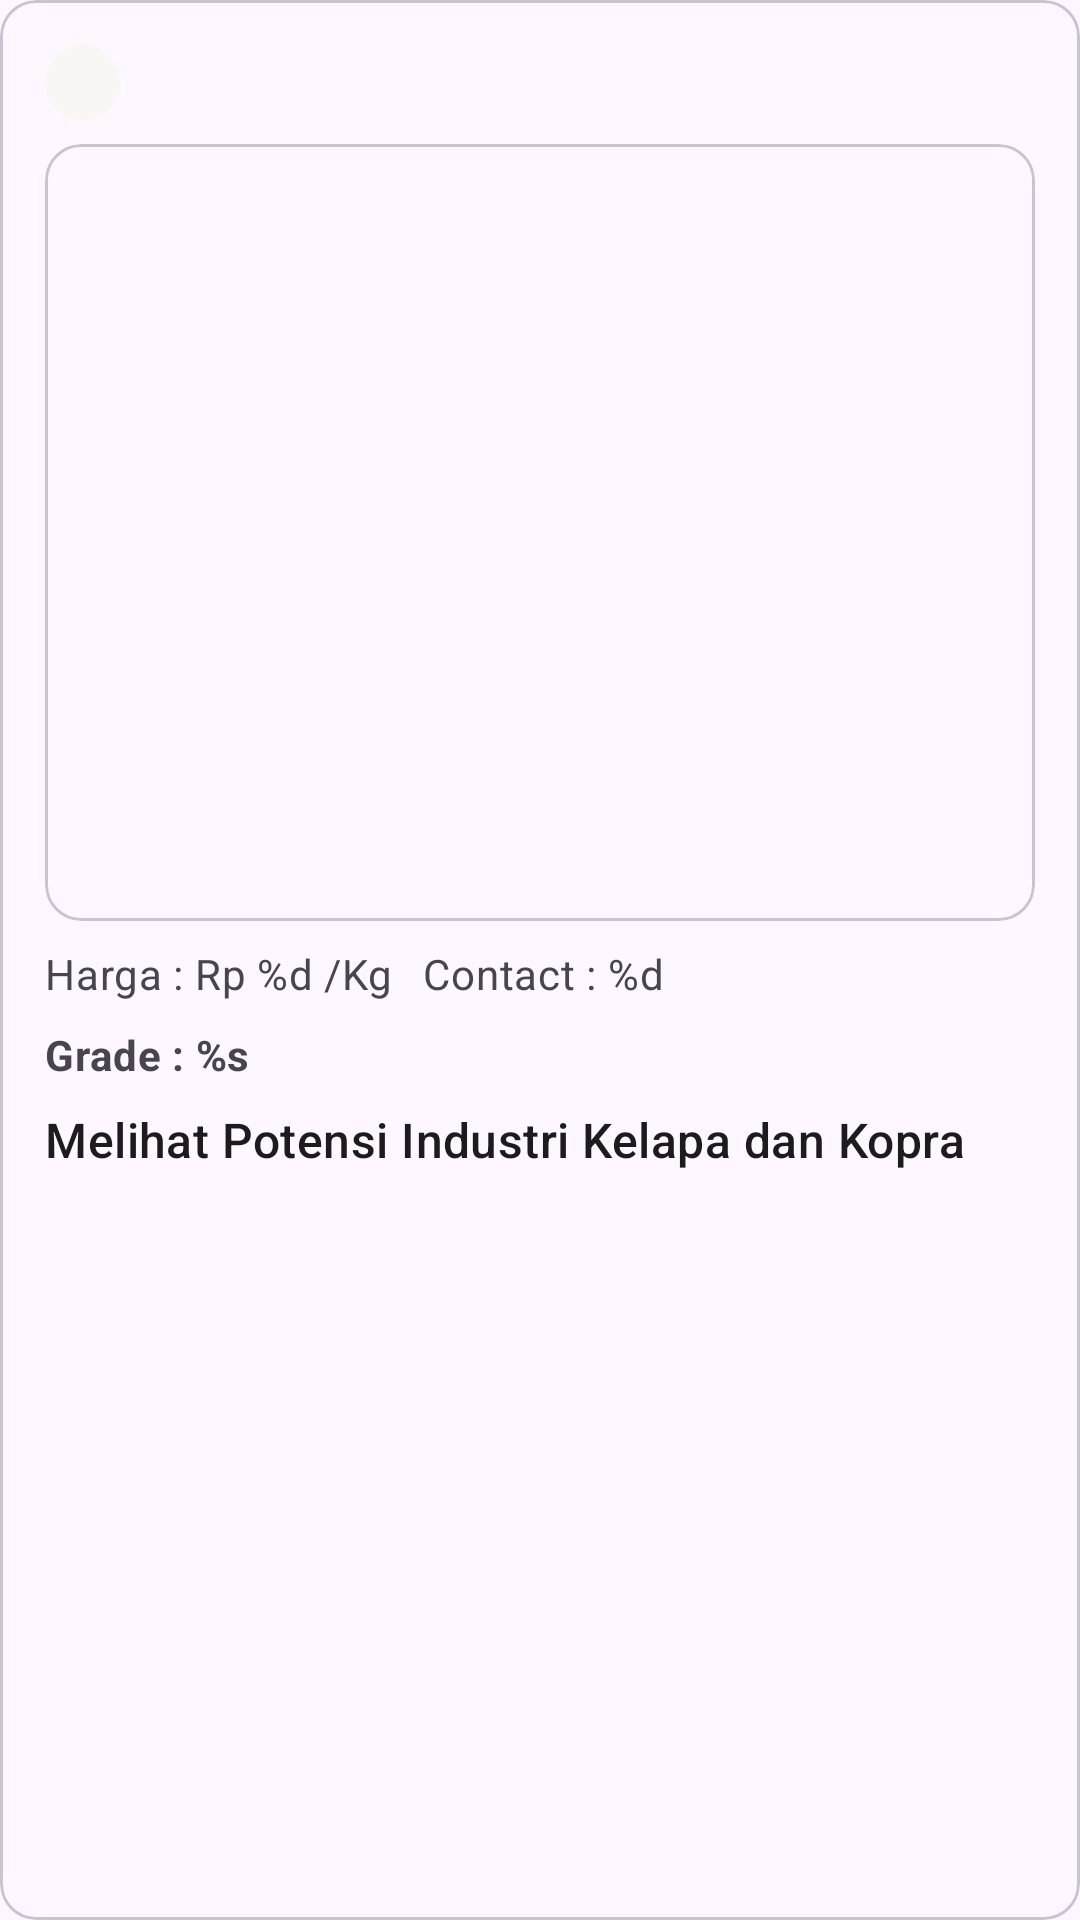

Here is an Android app screen rendered from its layout file. Give the layout XML and the strings, colors and styles it references.
<!-- AndroidManifest.xml: application theme Theme.KoplakMungkin -->
<!-- res/layout/feed_layout.xml -->
<?xml version="1.0" encoding="utf-8"?>
<com.google.android.material.card.MaterialCardView xmlns:android="http://schemas.android.com/apk/res/android"
    xmlns:app="http://schemas.android.com/apk/res-auto"
    xmlns:tools="http://schemas.android.com/tools"
    android:id="@+id/feed_layout"
    android:layout_width="wrap_content"
    android:layout_height="wrap_content"
    android:layout_margin="8dp">

    <androidx.constraintlayout.widget.ConstraintLayout
        android:layout_width="match_parent"
        android:layout_height="wrap_content"
        android:padding="15dp">

    <ImageView
        android:id="@+id/userImageView"
        android:layout_width="25dp"
        android:layout_height="25dp"
        android:scaleType="centerCrop"
        android:background="@drawable/bg_iv"
        app:layout_constraintStart_toStartOf="parent"
        app:layout_constraintTop_toTopOf="parent"
        android:src="@drawable/user"/>

    <TextView
        android:id="@+id/usernameTv"
        android:layout_width="0dp"
        android:layout_height="wrap_content"
        android:layout_marginStart="8dp"
        android:layout_marginTop="3dp"
        android:textSize="15sp"
        app:layout_constraintStart_toEndOf="@+id/userImageView"
        app:layout_constraintTop_toTopOf="parent"
        tools:text="Full Name" />

    <com.google.android.material.card.MaterialCardView
        android:id="@+id/card"
        android:layout_width="match_parent"
        android:layout_height="259dp"
        android:layout_marginTop="8dp"
        app:layout_constraintEnd_toEndOf="parent"
        app:layout_constraintStart_toStartOf="parent"
        app:layout_constraintTop_toBottomOf="@+id/userImageView"
        tools:ignore="MissingConstraints">

        <ImageView
            android:id="@+id/ivnews"
            android:layout_width="wrap_content"
            android:layout_height="wrap_content"
            android:background="@drawable/bg_iv"
            android:contentDescription="@string/content_description_media"
            android:scaleType="centerCrop"
            app:layout_constraintBottom_toTopOf="@+id/dateTv"
            app:layout_constraintEnd_toEndOf="parent"
            app:layout_constraintHorizontal_bias="0.512"
            app:layout_constraintStart_toStartOf="parent"
            app:layout_constraintTop_toTopOf="parent"
            tools:src="@tools:sample/backgrounds/scenic" />

    </com.google.android.material.card.MaterialCardView>

    <TextView
        android:id="@+id/titleHargaTv"
        android:layout_width="wrap_content"
        android:layout_height="wrap_content"
        android:layout_marginTop="8dp"
        android:text="@string/harga_text"
        android:textAlignment="textStart"
        android:textAppearance="?attr/textAppearanceBodyMedium"
        android:textColor="?android:attr/textColorSecondary"
        app:layout_constraintStart_toStartOf="parent"
        app:layout_constraintTop_toBottomOf="@+id/card" />

    <TextView
        android:id="@+id/tittleTv"
        android:layout_width="wrap_content"
        android:layout_height="wrap_content"
        android:layout_marginTop="8dp"
        android:maxLines="1"
        android:text="@string/title"
        android:textAppearance="?attr/textAppearanceTitleMedium"
        app:layout_constraintStart_toStartOf="parent"
        app:layout_constraintTop_toBottomOf="@+id/gradeTv" />

    <TextView
        android:id="@+id/contactTv"
        android:layout_width="wrap_content"
        android:layout_height="wrap_content"
        android:layout_marginStart="10dp"
        android:layout_marginTop="8dp"
        android:text="@string/contact"
        android:textAlignment="textStart"
        android:textAppearance="?attr/textAppearanceBodyMedium"
        android:textColor="?android:attr/textColorSecondary"
        app:layout_constraintStart_toEndOf="@+id/titleHargaTv"
        app:layout_constraintTop_toBottomOf="@+id/card" />

    <TextView
        android:id="@+id/gradeTv"
        android:layout_width="wrap_content"
        android:layout_height="wrap_content"
        android:layout_marginTop="8dp"
        android:text="@string/grade"
        android:textStyle="bold"
        android:textAlignment="textStart"
        android:textAppearance="?attr/textAppearanceBodyMedium"
        android:textColor="?android:attr/textColorSecondary"
        app:layout_constraintStart_toStartOf="parent"
        app:layout_constraintTop_toBottomOf="@+id/titleHargaTv" />
    </androidx.constraintlayout.widget.ConstraintLayout>

</com.google.android.material.card.MaterialCardView>
<!-- resources referenced by this layout -->
<resources>
  <!-- drawable bg_iv (drawable) -->
  <?xml version="1.0" encoding="utf-8"?>
  <shape xmlns:android="http://schemas.android.com/apk/res/android"
      android:shape="rectangle">
      <corners android:radius="25dp" />
      <solid android:color="@color/whiteSkelton" />
  </shape>
  <string name="contact">Contact : %d</string>
  <string name="content_description_media">image</string>
  <string name="grade">Grade : %s</string>
  <string name="harga_text">Harga : Rp %d /Kg</string>
  <string name="title">Melihat Potensi Industri Kelapa dan Kopra yang Luput dari Perhatian Pemerintah…</string>
  <style name="Theme.KoplakMungkin" parent="Base.Theme.KoplakMungkin" />
  <color name="whiteSkelton">#F8F7F3</color>
  <style name="Base.Theme.KoplakMungkin" parent="Theme.Material3.DayNight.NoActionBar">
          
          
          <item name="colorPrimary">@color/brown</item>
          <item name="colorPrimaryVariant">@color/whiteSkelton</item>
      </style>
  <color name="brown">#FF7B4425</color>
</resources>
